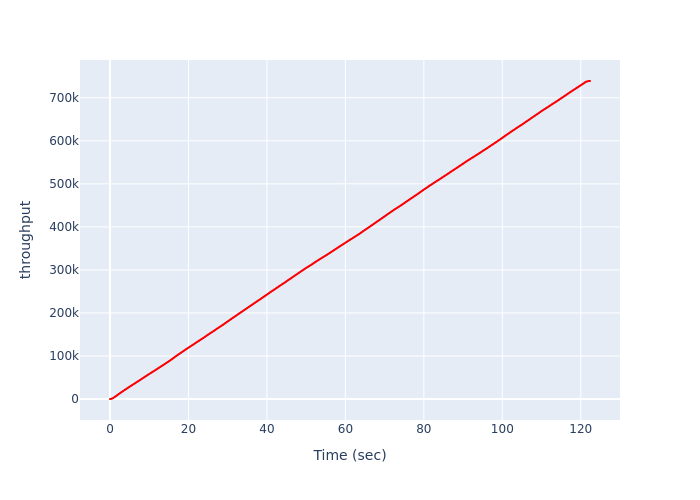

Source data for this figure (header and first rows):
, Time (sec), throughput
0, 0.0, 0
1, 0.03189, 1
2, 0.04218, 2
3, 0.05247, 3
4, 0.06407, 6
5, 0.07572, 11
6, 0.08606, 16
7, 0.09757, 22
8, 0.1093, 30
9, 0.1209, 39
10, 0.1326, 49
11, 0.1442, 60
12, 0.1563, 73
13, 0.1697, 89
14, 0.1832, 108
15, 0.1949, 128
16, 0.2059, 148
17, 0.2169, 168
18, 0.2305, 191
19, 0.2439, 216
20, 0.2573, 243
21, 0.271, 273
22, 0.2854, 305
23, 0.2976, 338
24, 0.3098, 372
25, 0.3213, 406
26, 0.3336, 441
27, 0.3458, 477
28, 0.3594, 515
29, 0.3784, 556
30, 0.3985, 603
31, 0.4118, 651
32, 0.4311, 702
33, 0.4451, 755
34, 0.4635, 813
35, 0.4774, 871
36, 0.4955, 932
37, 0.5135, 994
38, 0.5274, 1056
39, 0.5477, 1122
40, 0.5623, 1190
41, 0.5769, 1260
42, 0.5915, 1332
43, 0.6061, 1404
44, 0.6257, 1477
45, 0.6408, 1552
46, 0.655, 1627
47, 0.6702, 1704
48, 0.6854, 1783
49, 0.6996, 1862
50, 0.7203, 1947
51, 0.7409, 2037
52, 0.7621, 2133
53, 0.7775, 2230
54, 0.7925, 2326
55, 0.8074, 2422
56, 0.8273, 2520
57, 0.8502, 2621
58, 0.8701, 2724
59, 0.8857, 2827
... 5,841 more rows
